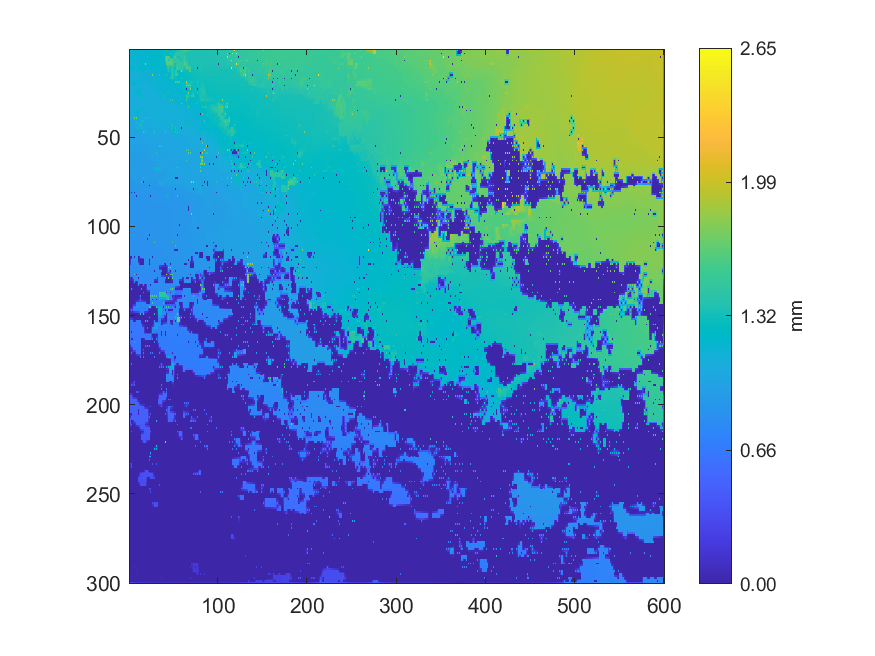

The table this chart was drawn from, first rows:
1.16937588240822, 1.16894086966871, 1.16980741909049, 1.16969198752143, 1.17136266862982, 1.16982153124814, 1.26125, 1.17236885966439, 1.17435175619099, 1.17494636414517, 1.17755117598347, 1.17751033860406, 1.17966099678357, 1.17975932182721, 1.18161746911481, 1.18245011159873, 1.18452774928729, 1.18435929732529, 1.1850572779891, 1.18591989827829, 1.18736165124077, 1.18845755904291, 1.19038932757273, 1.19085572691305
1.215, 1.168, 1.168, 1.168, 1.169, 1.169, 1.169, 1.171, 1.172, 1.173, 1.175, 1.176, 1.177, 1.178, 1.18, 1.181, 1.183, 1.184, 1.184, 1.185, 1.187, 1.188, 1.189, 1.19
1.271, 1.166, 1.166, 1.166, 1.167, 1.167, 1.169, 1.17, 1.171, 1.171, 1.174, 1.173, 1.175, 1.177, 1.178, 1.18, 1.183, 1.183, 1.184, 1.185, 1.186, 1.187, 1.188, 1.189
1.23, 1.164, 1.164, 1.163, 1.163, 1.164, 1.167, 1.168, 1.169, 1.168, 1.17, 1.171, 1.174, 1.176, 1.178, 1.181, 1.181, 1.181, 1.183, 1.184, 1.186, 1.187, 1.188, 1.188
1.157, 1.161, 1.237, 1.16, 1.16, 1.16, 1.231, 1.193, 1.214, 1.163, 1.162, 1.166, 1.209, 1.209, 1.212, 1.184, 1.173, 1.178, 1.231, 1.206, 1.321, 1.225, 1.251, 1.204
1.155, 1.153, 1.154, 1.156, 1.157, 1.156, 1.152, 1.152, 1.154, 1.158, 1.16, 1.162, 1.185, 1.209, 1.208, 1.188, 1.174, 1.176, 1.188, 1.199, 1.207, 1.212, 1.218, 1.213
1.149, 1.151, 1.148, 1.152, 1.251, 1.153, 1.151, 1.149, 1.15, 1.156, 1.258, 1.16, 1.152, 1.209, 1.207, 1.193, 1.159, 1.168, 1.161, 1.164, 1.166, 1.207, 1.233, 1.231
1.233, 1.177, 1.146, 1.144, 1.144, 1.144, 1.147, 1.146, 1.147, 1.145, 1.145, 1.146, 1.149, 1.209, 1.205, 1.199, 1.185, 1.177, 1.17, 1.162, 1.163, 1.201, 1.217, 1.228
1.267, 1.184, 1.139, 1.141, 1.14, 1.141, 1.14, 1.141, 1.14, 1.143, 1.145, 1.145, 1.144, 1.214, 1.232, 1.234, 1.235, 1.238, 2.054, 1.158, 1.158, 1.191, 1.21, 1.225
1.281, 1.199, 1.192, 1.186, 1.181, 1.171, 1.16, 1.139, 1.14, 1.141, 1.167, 1.179, 1.192, 1.217, 1.231, 1.234, 1.237, 1.239, 1.243, 1.156, 1.157, 1.177, 1.217, 1.222
1.294, 1.207, 1.224, 1.207, 1.234, 1.201, 1.233, 1.137, 1.131, 1.139, 1.231, 1.205, 1.223, 1.221, 1.227, 1.201, 1.14, 1.193, 1.244, 1.152, 1.147, 1.169, 1.221, 1.222
1.292, 1.201, 1.195, 1.189, 1.184, 1.176, 1.164, 1.136, 1.137, 1.138, 1.172, 1.19, 1.217, 1.212, 1.203, 1.192, 1.179, 1.168, 1.16, 1.149, 1.147, 1.147, 1.147, 1.149
1.29, 1.188, 1.114, 1.113, 1.114, 1.114, 1.115, 1.137, 1.241, 1.138, 1.119, 1.164, 1.259, 1.166, 1.13, 1.166, 1.241, 1.161, 1.139, 1.14, 1.142, 1.144, 1.148, 1.149
1.219, 1.173, 1.113, 1.112, 1.112, 1.113, 1.113, 1.114, 1.116, 1.117, 1.119, 1.121, 1.124, 1.126, 1.128, 1.131, 1.133, 1.135, 1.138, 1.14, 1.141, 1.143, 1.145, 1.147
1.105, 1.113, 1.106, 1.108, 1.109, 1.11, 1.111, 1.113, 1.115, 1.117, 1.119, 1.121, 1.123, 1.125, 1.127, 1.13, 1.132, 1.133, 1.216, 1.139, 1.141, 1.141, 1.142, 1.145
1.142, 1.123, 1.105, 1.107, 1.107, 1.109, 1.11, 1.112, 1.114, 1.116, 1.119, 1.12, 1.122, 1.124, 1.126, 1.129, 1.131, 1.132, 1.133, 1.136, 1.138, 1.139, 1.141, 1.143
1.168, 1.134, 1.104, 1.105, 1.104, 1.108, 1.109, 1.111, 1.112, 1.115, 1.275, 1.12, 1.121, 1.122, 1.125, 1.127, 1.129, 1.13, 1.132, 1.133, 1.136, 1.138, 1.139, 1.141
1.164, 1.15, 1.146, 1.14, 1.134, 1.129, 1.124, 1.12, 1.117, 1.115, 1.116, 1.117, 1.119, 1.119, 1.126, 1.127, 1.128, 1.128, 1.129, 1.13, 1.136, 1.137, 1.138, 1.14
1.161, 1.154, 1.154, 1.155, 1.176, 1.178, 1.18, 1.16, 1.257, 1.112, 1.111, 1.114, 1.116, 1.117, 1.226, 1.181, 1.254, 1.127, 1.126, 1.126, 1.288, 1.154, 1.175, 1.138
1.159, 1.156, 1.156, 1.156, 1.178, 1.179, 1.179, 1.145, 1.134, 1.111, 1.11, 1.111, 1.113, 1.114, 1.116, 1.117, 1.119, 1.121, 1.123, 1.124, 1.125, 1.127, 1.131, 1.135
1.083, 1.083, 1.083, 1.126, 1.182, 1.18, 1.202, 1.134, 1.103, 1.105, 1.106, 1.109, 1.109, 1.112, 1.112, 1.116, 1.118, 1.119, 1.12, 1.121, 1.121, 1.122, 1.124, 1.125
1.083, 1.084, 1.084, 1.087, 1.088, 1.092, 1.094, 1.098, 1.101, 1.106, 1.107, 1.108, 1.109, 1.111, 1.112, 1.114, 1.116, 1.117, 1.118, 1.119, 1.12, 1.121, 1.122, 1.122
1.083, 1.085, 1.085, 1.087, 1.086, 1.092, 1.093, 1.098, 1.098, 1.15, 1.214, 1.147, 1.107, 1.11, 1.111, 1.113, 1.114, 1.116, 1.115, 1.117, 1.117, 1.119, 1.119, 1.121
1.087, 1.087, 1.088, 1.088, 1.089, 1.091, 1.119, 1.139, 1.155, 1.172, 1.186, 1.164, 1.152, 1.138, 1.112, 1.113, 1.114, 1.115, 1.116, 1.117, 1.118, 1.119, 1.119, 1.121
1.089, 1.089, 1.09, 1.09, 1.09, 1.091, 1.222, 1.169, 1.215, 1.187, 1.216, 1.172, 1.192, 1.156, 1.111, 1.113, 1.114, 1.116, 1.116, 1.117, 1.118, 1.118, 1.118, 1.12
1.089, 1.089, 1.09, 1.091, 1.092, 1.092, 1.112, 1.125, 1.135, 1.145, 1.154, 1.163, 1.169, 1.158, 1.148, 1.14, 1.134, 1.116, 1.117, 1.117, 1.118, 1.119, 1.119, 1.121
1.089, 1.09, 1.09, 1.091, 1.093, 1.093, 1.094, 1.096, 1.097, 1.099, 1.101, 1.144, 1.29, 1.214, 1.285, 1.207, 1.285, 1.116, 1.117, 1.117, 1.118, 1.119, 1.12, 1.121
1.089, 1.089, 1.09, 1.09, 1.092, 1.093, 1.094, 1.096, 1.097, 1.099, 1.101, 1.104, 1.105, 1.107, 1.109, 1.111, 1.112, 1.114, 1.116, 1.117, 1.117, 1.119, 1.12, 1.121
1.087, 1.087, 1.088, 1.09, 1.091, 1.093, 1.094, 1.096, 1.097, 1.099, 1.101, 1.103, 1.104, 1.107, 1.108, 1.11, 1.111, 1.113, 1.115, 1.116, 1.117, 1.118, 1.12, 1.12
1.085, 1.085, 1.086, 1.088, 1.09, 1.091, 1.093, 1.094, 1.096, 1.098, 1.1, 1.101, 1.103, 1.105, 1.107, 1.109, 1.11, 1.111, 1.113, 1.114, 1.115, 1.116, 1.118, 1.119
1.082, 1.083, 1.084, 1.086, 1.087, 1.089, 1.091, 1.093, 1.095, 1.097, 1.098, 1.099, 1.101, 1.103, 1.105, 1.107, 1.108, 1.11, 1.111, 1.112, 1.113, 1.114, 1.116, 1.117
1.082, 1.081, 1.082, 1.084, 1.086, 1.087, 1.089, 1.092, 1.093, 1.095, 1.096, 1.097, 1.099, 1.101, 1.104, 1.106, 1.106, 1.107, 1.108, 1.11, 1.112, 1.113, 1.113, 1.115
1.075, 1.078, 1.08, 1.082, 1.083, 1.085, 1.086, 1.091, 1.091, 1.094, 1.094, 1.095, 1.096, 1.097, 1.21, 1.125, 1.103, 1.104, 1.105, 1.106, 1.162, 1.111, 1.111, 1.112
1.075, 1.076, 1.077, 1.079, 1.08, 1.081, 1.089, 1.091, 1.092, 1.093, 1.094, 1.094, 1.095, 1.094, 1.152, 1.138, 1.125, 1.102, 1.102, 1.103, 1.105, 1.106, 1.108, 1.109
1.073, 1.074, 1.074, 1.076, 1.077, 1.078, 1.243, 1.177, 1.244, 1.22, 1.261, 1.091, 1.089, 1.091, 1.178, 1.152, 1.241, 1.098, 1.099, 1.1, 1.101, 1.103, 1.105, 1.105
1.073, 1.071, 1.072, 1.073, 1.074, 1.075, 1.125, 1.146, 1.171, 1.196, 1.219, 1.09, 1.09, 1.089, 1.087, 1.087, 1.089, 1.093, 1.096, 1.097, 1.099, 1.099, 1.101, 1.101
1.064, 1.067, 1.067, 1.07, 1.07, 1.071, 1.072, 1.119, 1.073, 1.175, 1.265, 1.091, 1.09, 1.087, 1.085, 1.085, 1.087, 1.088, 1.282, 1.093, 1.092, 1.094, 1.094, 1.097
1.153, 1.067, 1.068, 1.069, 1.07, 1.07, 1.115, 1.122, 1.135, 1.164, 1.163, 1.095, 1.088, 1.087, 1.085, 1.083, 1.085, 1.085, 1.191, 1.091, 1.091, 1.092, 1.094, 1.096
1.224, 1.064, 1.059, 1.062, 1.06, 1.069, 1.745, 1.198, 1.745, 1.163, 1.16, 1.101, 1.067, 1.073, 1.068, 1.078, 1.073, 1.083, 1.431, 1.087, 1.076, 1.089, 1.322, 1.117
1.149, 1.065, 1.063, 1.064, 1.064, 1.067, 1.101, 1.112, 1.135, 1.131, 1.129, 1.108, 1.108, 1.101, 1.095, 1.089, 1.085, 1.082, 1.083, 1.085, 1.085, 1.087, 1.088, 1.09
1.04, 1.042, 1.044, 1.044, 1.044, 1.045, 1.045, 1.102, 1.139, 1.128, 1.126, 1.115, 1.117, 1.118, 1.395, 1.184, 1.382, 1.076, 1.058, 1.082, 1.116, 1.082, 1.064, 1.066
1.139, 1.043, 1.044, 1.044, 1.045, 1.045, 1.046, 1.075, 1.098, 1.122, 1.122, 1.119, 1.119, 1.119, 1.119, 1.098, 1.093, 1.075, 1.075, 1.074, 1.073, 1.071, 1.068, 1.067
1.251, 1.034, 1.027, 1.029, 1.028, 1.03, 1.03, 1.031, 1.03, 1.122, 1.121, 1.121, 1.44, 1.12, 1.118, 1.095, 1.037, 1.066, 1.076, 1.074, 1.073, 1.072, 1.102, 1.066
1.293, 1.033, 1.031, 1.031, 1.03, 1.031, 1.031, 1.032, 1.098, 1.122, 1.122, 1.122, 1.122, 1.121, 1.12, 1.089, 1.048, 1.059, 1.059, 1.06, 1.061, 1.062, 1.063, 1.065
1.599, 1.012, 1.01, 1.011, 1.012, 1.011, 1.011, 1.011, 1.323, 1.174, 1.337, 1.088, 1.015, 1.088, 1.361, 1.077, 1.02, 1.059, 1.06, 1.059, 1.025, 1.045, 1.043, 1.042
1.106, 1.011, 1.011, 1.011, 1.011, 1.01, 1.01, 1.009, 1.008, 1.008, 1.008, 1.011, 1.013, 1.027, 1.028, 1.032, 1.04, 1.059, 1.059, 1.057, 1.049, 1.046, 1.043, 1.04
0.993, 0.9925, 0.9937, 0.9953, 0.9985, 1.006, 1.012, 1.009, 1.005, 1.006, 1.006, 1.005, 1.004, 1.003, 1.003, 1.03, 1.537, 1.145, 1.378, 1.054, 1.051, 1.049, 1.04, 1.039
0.9909, 0.9908, 0.9923, 0.9922, 0.9914, 0.9909, 0.9909, 0.9911, 0.9917, 0.993, 0.9953, 0.9983, 1.002, 1.003, 1.003, 1.011, 1.013, 1.017, 1.024, 1.034, 1.052, 1.053, 1.057, 1.06
0.9889, 0.9875, 0.985, 0.9848, 0.9856, 0.9856, 0.9872, 0.9875, 0.9896, 0.9895, 0.9912, 0.9904, 0.9916, 0.991, 0.9929, 0.9913, 0.9923, 0.9913, 0.9911, 1.033, 1.187, 1.105, 1.163, 1.061
0.988, 0.9853, 0.9841, 0.983, 0.9835, 0.9836, 0.9848, 0.9854, 0.9867, 0.987, 0.9879, 0.9876, 0.9884, 0.9882, 0.9892, 0.9892, 0.9896, 0.9901, 0.9905, 0.9982, 1.004, 1.012, 1.029, 1.023
0.9902, 0.9824, 0.978, 0.9802, 0.9803, 0.9815, 0.9817, 0.9833, 0.9837, 0.9846, 0.9838, 0.9849, 0.984, 0.9846, 0.9837, 0.9852, 0.9864, 0.989, 0.99, 0.9869, 0.9843, 1.011, 1.035, 1.018
0.9858, 0.9815, 0.9785, 0.9773, 0.978, 0.9784, 0.9798, 0.9807, 0.9824, 0.9819, 0.9817, 0.9816, 0.9825, 0.9815, 0.9814, 0.9823, 0.9837, 0.9845, 0.9854, 0.986, 0.9854, 1.006, 1.018, 1.01
0.9714, 0.9713, 0.9719, 0.9742, 0.9736, 0.9758, 0.9762, 0.9785, 1.035, 0.9798, 0.9769, 0.979, 0.9809, 0.9789, 0.9762, 0.9753, 0.9743, 0.9722, 0.9725, 0.9719, 0.9733, 0.9913, 1.053, 1.001
0.9705, 0.9695, 0.9704, 0.9709, 0.972, 0.9723, 0.9731, 0.9717, 0.9718, 0.9715, 0.9733, 0.9727, 0.9718, 0.9718, 0.9726, 0.9717, 0.972, 0.9705, 0.9707, 0.9705, 0.9719, 0.9725, 0.9731, 0.9739
0.9651, 0.9668, 0.9668, 0.9685, 0.9684, 0.9699, 0.9695, 0.9699, 0.9686, 0.9697, 0.9695, 0.9699, 0.9685, 0.9688, 0.9673, 0.9669, 0.9643, 0.9645, 0.9632, 0.9646, 0.9642, 0.9648, 0.9653, 0.9702
0.964, 0.9645, 0.9652, 0.9655, 0.9663, 0.9666, 0.9677, 0.9674, 0.9675, 0.9673, 0.9674, 0.9665, 0.966, 0.9653, 0.9649, 0.9643, 0.9633, 0.9632, 0.9626, 0.9635, 0.9637, 0.9649, 0.9667, 0.9698
0.9621, 0.9626, 0.9622, 0.9632, 0.9618, 0.9644, 0.9646, 0.9655, 0.9649, 0.9654, 0.9644, 0.9639, 0.9611, 0.9625, 0.9613, 0.9621, 0.9615, 0.9616, 0.9609, 0.9621, 0.9624, 0.9638, 1.051, 0.97
0.9602, 0.9605, 0.9611, 0.9609, 0.9613, 0.9616, 0.9626, 0.9626, 0.9631, 0.9627, 0.9626, 0.9619, 0.9612, 0.9611, 0.961, 0.9611, 0.961, 0.9614, 0.9615, 0.9623, 0.9628, 0.9642, 0.9658, 0.9683
0.9574, 0.9585, 0.959, 0.9593, 0.9583, 0.9597, 0.9593, 0.9606, 0.9603, 0.9608, 0.9601, 0.9603, 0.96, 0.96, 0.9604, 0.9601, 0.9609, 0.9608, 0.9625, 0.9619, 0.9633, 0.9636, 0.9653, 0.9664
0.9562, 0.9564, 0.9578, 0.9572, 0.9573, 0.9574, 0.9581, 0.9582, 0.9588, 0.9588, 0.9592, 0.9589, 0.9587, 0.9587, 0.9586, 0.9591, 0.9591, 0.96, 0.9605, 0.9612, 0.9615, 0.9626, 0.9635, 0.9649
0.952, 0.9532, 1.008, 0.9547, 0.9546, 0.9554, 0.9558, 0.9562, 0.9567, 0.9571, 0.9584, 0.9573, 0.9576, 0.957, 0.9575, 0.9573, 0.9584, 0.9584, 0.9601, 0.9595, 0.9607, 0.9608, 0.9621, 0.9628
... 239 more rows
